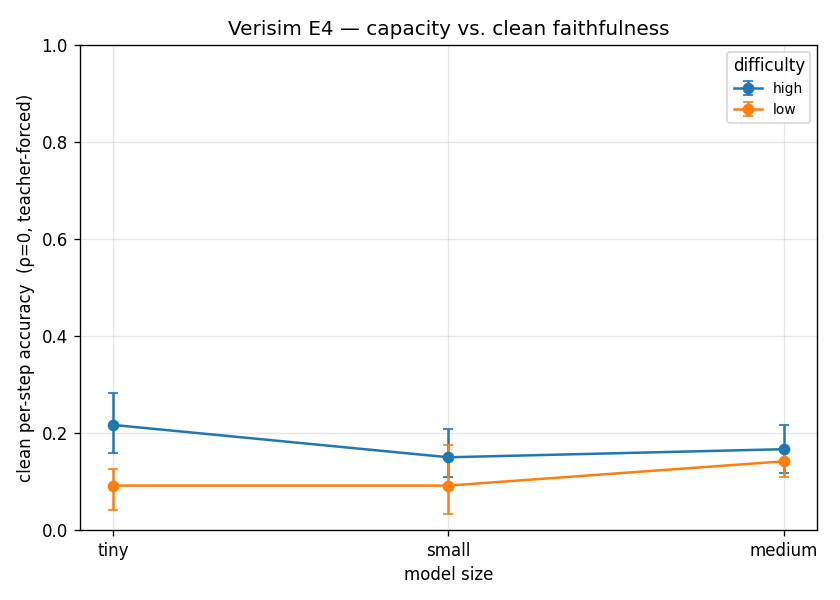

The file beside this chart, header and first rows:
size, difficulty, mean_accuracy, ci_low, ci_high, n
medium, high, 0.1667, 0.1167, 0.2167, 5
medium, low, 0.1417, 0.1083, 0.1667, 5
small, high, 0.15, 0.1083, 0.2083, 5
small, low, 0.09167, 0.03333, 0.175, 5
tiny, high, 0.2167, 0.1583, 0.2833, 5
tiny, low, 0.09167, 0.04167, 0.125, 5
